Image classification data set "Coffe_Bean" (IkbarSulistio/Coffee-Bean-Roast-Level-Classification on GitHub). Class labels (4): dark roast, green unroasted, light roast, medium roast.

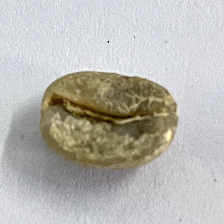
Label: green unroasted

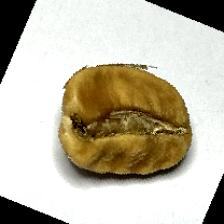
Label: light roast

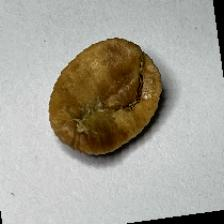
Label: light roast

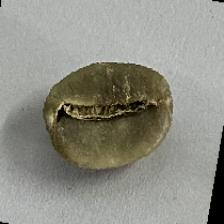
Label: green unroasted

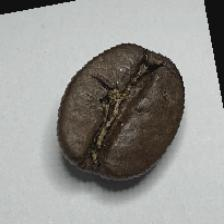
Label: dark roast

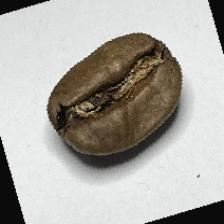
Label: medium roast
